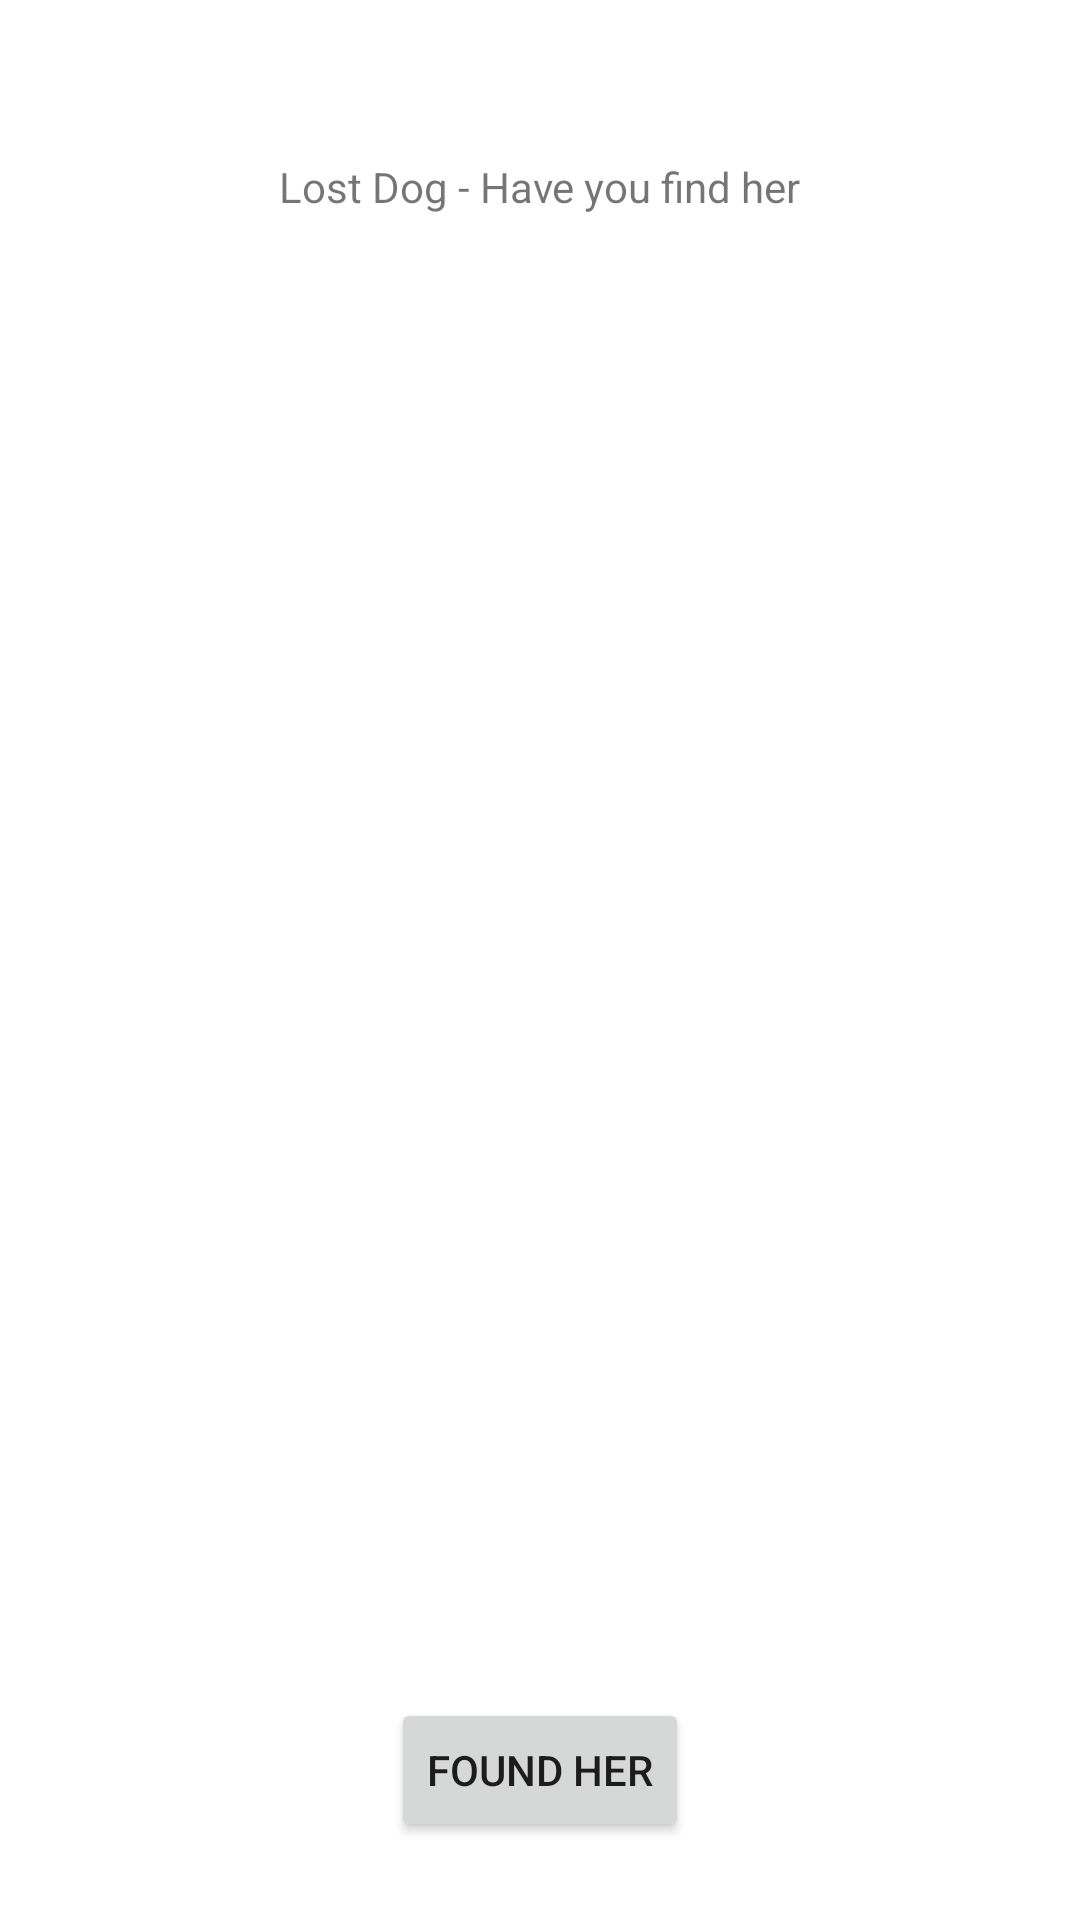

Write the Android layout XML for this screen, with the resource values it uses.
<!-- AndroidManifest.xml: application theme Theme.LostDogApplication -->
<!-- res/layout/activity_main.xml -->
<?xml version="1.0" encoding="utf-8"?>
<androidx.constraintlayout.widget.ConstraintLayout xmlns:android="http://schemas.android.com/apk/res/android"
    xmlns:app="http://schemas.android.com/apk/res-auto"
    xmlns:tools="http://schemas.android.com/tools"
    android:layout_width="match_parent"
    android:layout_height="match_parent"
    tools:context=".MainActivity">


    <TextView
        android:id="@+id/textView"
        android:layout_width="wrap_content"
        android:layout_height="wrap_content"
        android:text="Lost Dog - Have you find her"
        app:layout_constraintBottom_toBottomOf="parent"
        app:layout_constraintEnd_toEndOf="parent"
        app:layout_constraintStart_toStartOf="parent"
        app:layout_constraintTop_toTopOf="parent"
        app:layout_constraintVertical_bias="0.085" />

    <Button
        android:id="@+id/button"
        android:layout_width="wrap_content"
        android:layout_height="wrap_content"
        android:text="Found HER"
        app:layout_constraintBottom_toBottomOf="parent"
        app:layout_constraintEnd_toEndOf="parent"
        app:layout_constraintStart_toStartOf="parent"
        app:layout_constraintTop_toTopOf="parent"
        app:layout_constraintVertical_bias="0.956" />

    <ImageView
        android:id="@+id/imageView"
        android:layout_width="254dp"
        android:layout_height="487dp"
        app:layout_constraintBottom_toBottomOf="parent"
        app:layout_constraintEnd_toEndOf="parent"
        app:layout_constraintStart_toStartOf="parent"
        app:layout_constraintTop_toTopOf="parent"
        app:srcCompat="@drawable/lost_dog" />
</androidx.constraintlayout.widget.ConstraintLayout>
<!-- resources referenced by this layout -->
<resources>
  <style name="Theme.LostDogApplication" parent="Theme.MaterialComponents.DayNight.DarkActionBar">
          
          <item name="colorPrimary">@color/purple_500</item>
          <item name="colorPrimaryVariant">@color/purple_700</item>
          <item name="colorOnPrimary">@color/white</item>
          
          <item name="colorSecondary">@color/teal_200</item>
          <item name="colorSecondaryVariant">@color/teal_700</item>
          <item name="colorOnSecondary">@color/black</item>
          
          <item name="android:statusBarColor">?attr/colorPrimaryVariant</item>
          
      </style>
  <!-- not gathered from this repository: default colours our renderer supplied (Android Studio template values) -->
  <color name="purple_500">#FF6200EE</color>
  <color name="purple_700">#FF3700B3</color>
  <color name="teal_200">#FF03DAC5</color>
  <color name="teal_700">#FF018786</color>
  <color name="black">#FF000000</color>
  <color name="white">#FFFFFFFF</color>
</resources>
